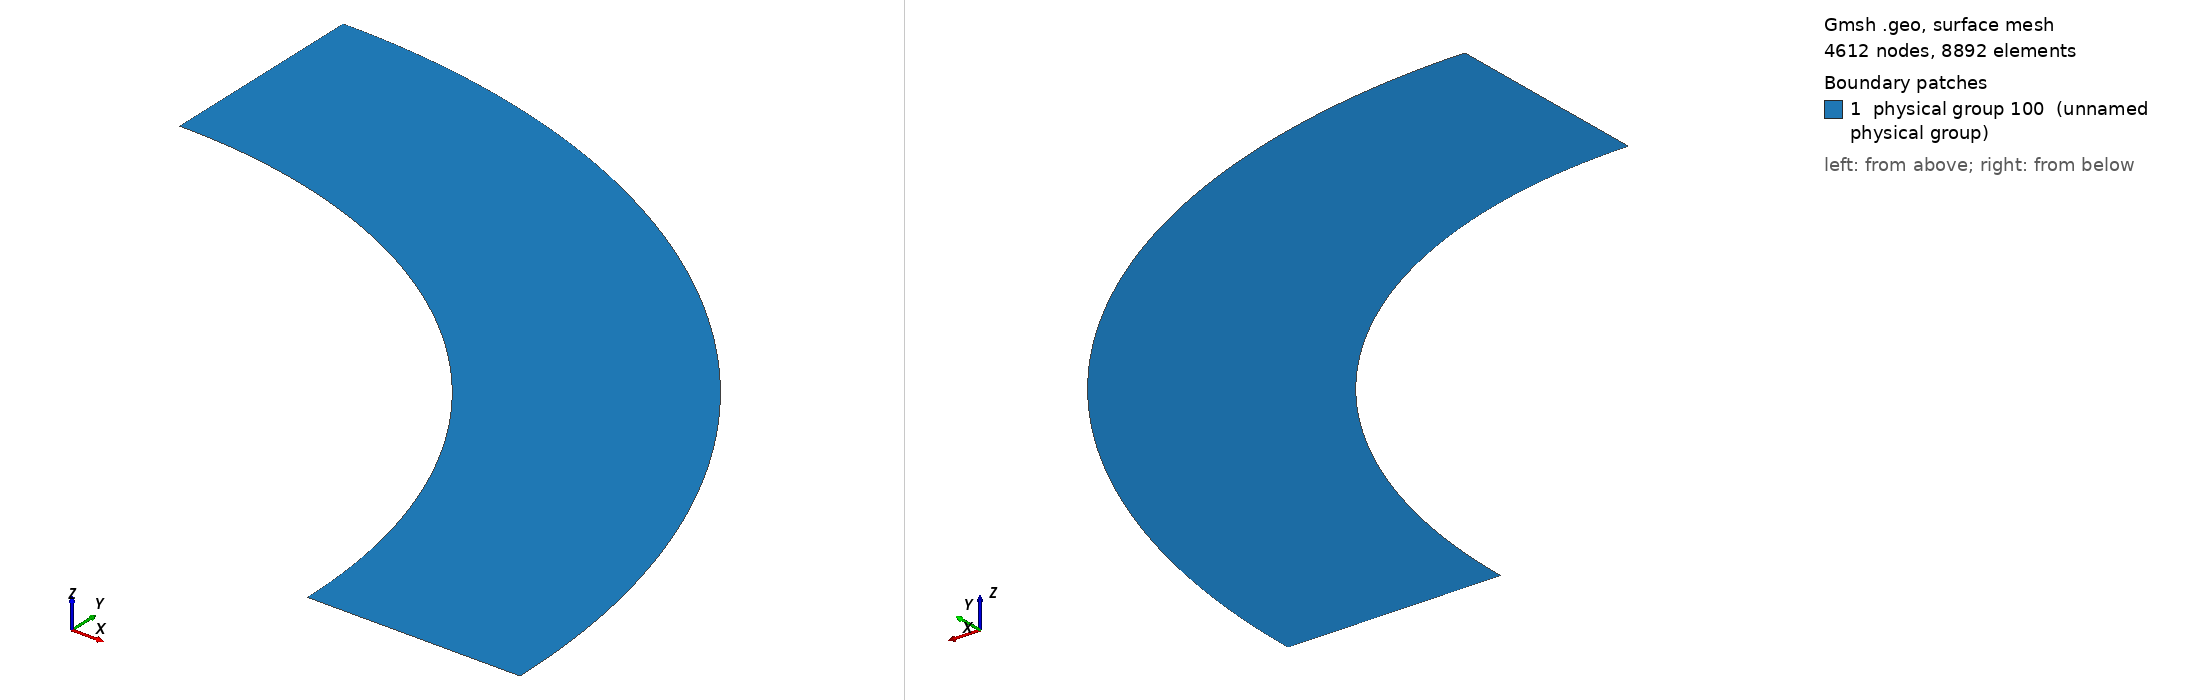

Gmsh geometry script, surface-meshed: 4612 nodes, 8892 surface elements. Boundary patches (legend numbers): 1 physical group 100 (unnamed physical group). Left view from above one corner, right view from below the opposite corner. Legend entries are the model's physical surfaces. The drawing asked Gmsh for element sizes between 1% and 20% of the model's largest extent; the script's own settings can give other sizes.

=== sv1.geo (drawn) ===
lc =0.01;
Point(1) = {0.0,1.0,0,lc};
Point(2) = {0.0,1.384,0,lc};
Point(3) = {1.384,0.0,0,lc};
Point(4) = {1.0,0.0,0.0,lc};
Point(5) = {0.0,0.0,0.0,lc};

Line(1) = {2,1};
Line(2) = {4,3};
Circle(3) = {4,5,1};
Circle(4) = {3,5,2};

Line Loop(5) = {1,-3,2,4};
Plane Surface(6) = {5};

Physical Surface (100) = {6};
Physical Line (10000) = {3,4};
Physical Line (20000) = {2};
Physical Line (30000) = {1};
